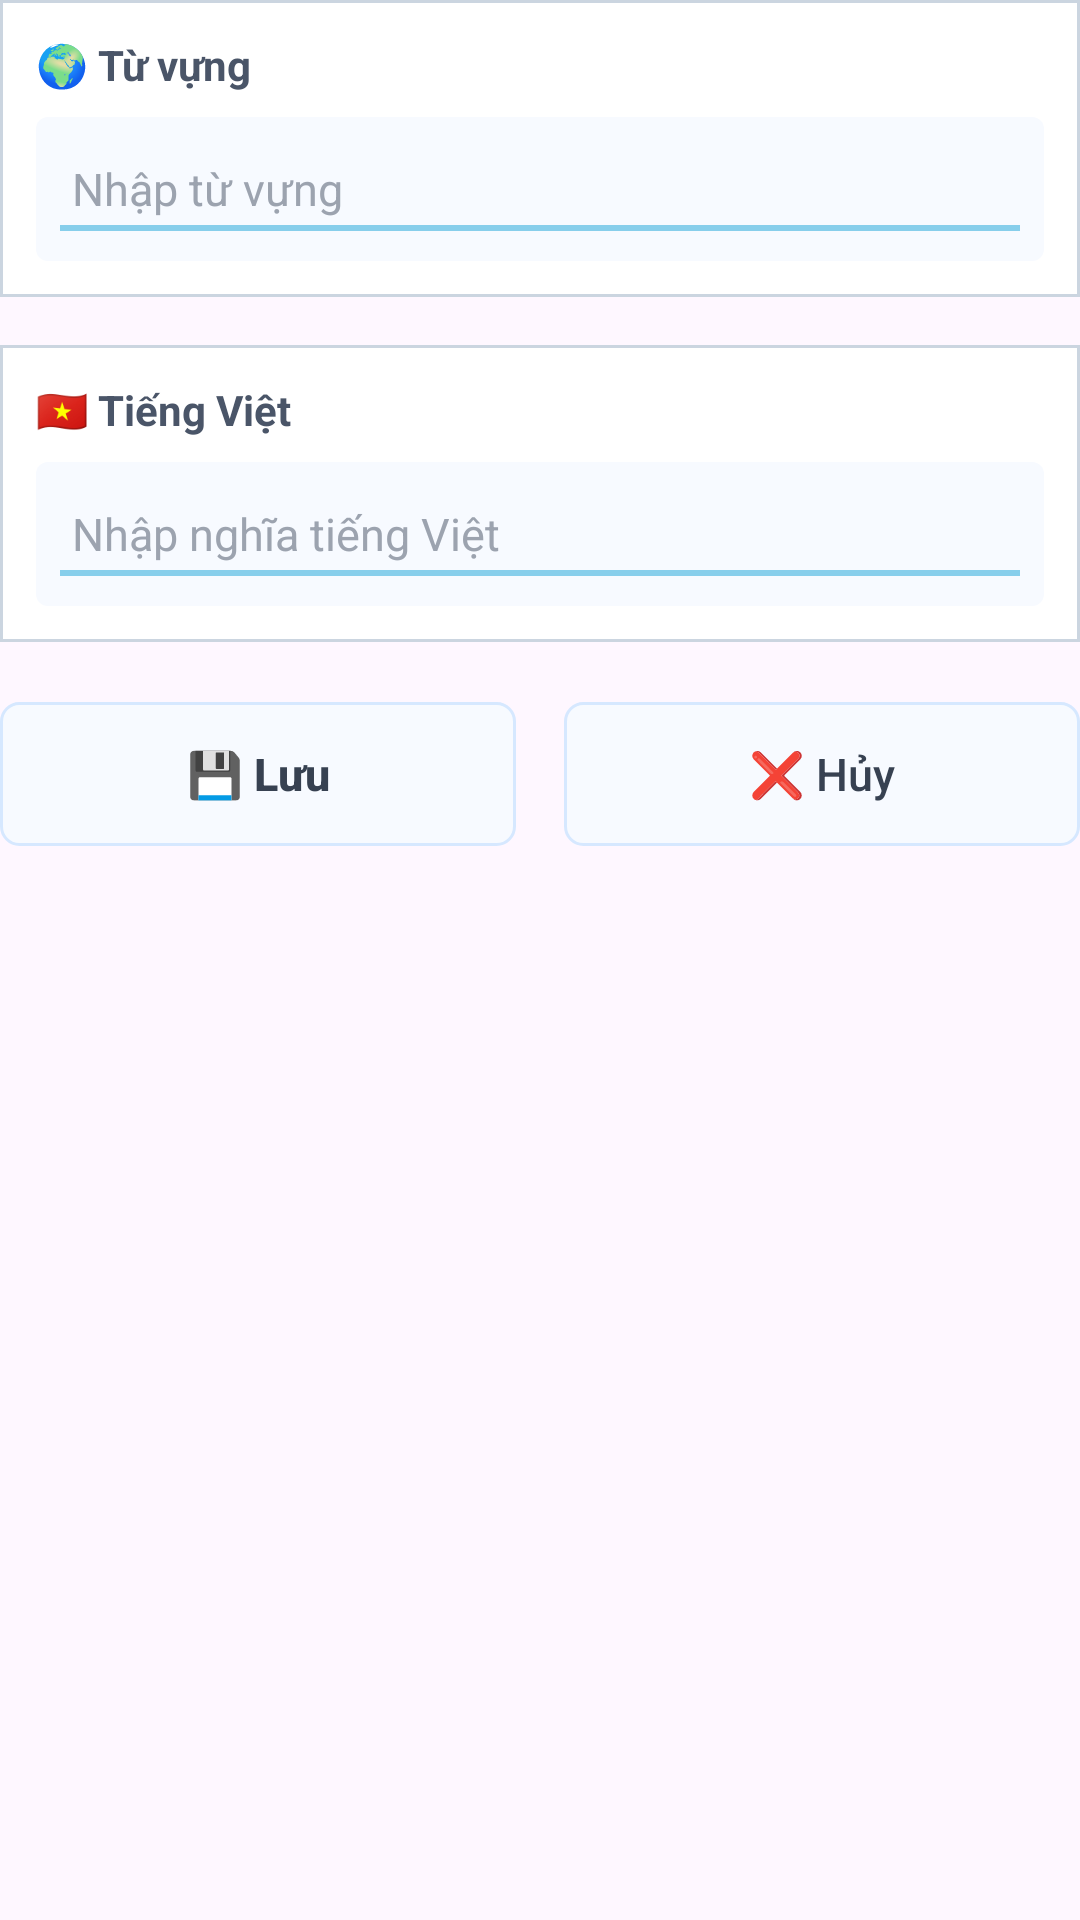

This screen was rendered from an Android layout file. Write that file and the resources it references.
<!-- AndroidManifest.xml: application theme Theme.LearningVocabularyApp -->
<!-- res/layout/add_new_word.xml -->
<?xml version="1.0" encoding="utf-8"?>
<LinearLayout xmlns:android="http://schemas.android.com/apk/res/android"
    android:layout_width="match_parent"
    android:layout_height="wrap_content"
    android:orientation="vertical">

    
    <LinearLayout
        android:layout_width="match_parent"
        android:layout_height="wrap_content"
        android:layout_marginBottom="16dp"
        android:background="@drawable/note_field_background"
        android:orientation="vertical"
        android:paddingStart="12dp"
        android:paddingTop="12dp"
        android:paddingEnd="12dp"
        android:paddingBottom="12dp">

        <TextView
            android:id="@+id/tv_word_label"
            android:layout_width="wrap_content"
            android:layout_height="wrap_content"
            android:layout_marginBottom="8dp"
            android:text="🌍 Từ vựng"
            android:textColor="@color/note_text_secondary"
            android:textSize="14sp"
            android:textStyle="bold" />

        <EditText
            android:id="@+id/et_english_word"
            android:layout_width="match_parent"
            android:layout_height="48dp"
            android:background="@drawable/note_edittext_background"
            android:hint="Nhập từ vựng"
            android:inputType="text"
            android:maxLines="1"
            android:paddingStart="12dp"
            android:paddingEnd="12dp"
            android:textColor="@color/note_text_primary"
            android:textColorHint="@color/note_text_hint"
            android:textSize="15sp" />

    </LinearLayout>

    
    <LinearLayout
        android:layout_width="match_parent"
        android:layout_height="wrap_content"
        android:layout_marginBottom="20dp"
        android:background="@drawable/note_field_background"
        android:orientation="vertical"
        android:paddingStart="12dp"
        android:paddingTop="12dp"
        android:paddingEnd="12dp"
        android:paddingBottom="12dp">

        <TextView
            android:layout_width="wrap_content"
            android:layout_height="wrap_content"
            android:layout_marginBottom="8dp"
            android:text="🇻🇳 Tiếng Việt"
            android:textColor="@color/note_text_secondary"
            android:textSize="14sp"
            android:textStyle="bold" />

        <EditText
            android:id="@+id/et_vietnamese_meaning"
            android:layout_width="match_parent"
            android:layout_height="48dp"
            android:background="@drawable/note_edittext_background"
            android:hint="Nhập nghĩa tiếng Việt"
            android:inputType="text"
            android:maxLines="1"
            android:paddingStart="12dp"
            android:paddingEnd="12dp"
            android:textColor="@color/note_text_primary"
            android:textColorHint="@color/note_text_hint"
            android:textSize="15sp" />

    </LinearLayout>

    
    <LinearLayout
        android:layout_width="match_parent"
        android:layout_height="wrap_content"
        android:orientation="horizontal">

        
        <androidx.appcompat.widget.AppCompatButton
            android:id="@+id/btn_save"
            android:layout_width="0dp"
            android:layout_height="48dp"
            android:layout_marginEnd="8dp"
            android:layout_weight="1"
            android:background="@drawable/note_button_style"
            android:elevation="0dp"
            android:stateListAnimator="@null"
            android:text="💾 Lưu"
            android:textAllCaps="false"
            android:textColor="@color/note_text_button"
            android:textSize="15sp"
            android:textStyle="bold" />

        
        <androidx.appcompat.widget.AppCompatButton
            android:id="@+id/btn_cancel"
            android:layout_width="0dp"
            android:layout_height="48dp"
            android:layout_marginStart="8dp"
            android:layout_weight="1"
            android:background="@drawable/note_button_style"
            android:elevation="0dp"
            android:stateListAnimator="@null"
            android:text="❌ Hủy"
            android:textAllCaps="false"
            android:textColor="@color/note_text_button"
            android:textSize="15sp" />

    </LinearLayout>

</LinearLayout>
<!-- resources referenced by this layout -->
<resources>
  <color name="note_text_button">#374151</color>
  <color name="note_text_hint">#9CA3AF</color>
  <color name="note_text_primary">#2D3748</color>
  <color name="note_text_secondary">#4A5568</color>
  <!-- drawable note_button_style (drawable) -->
  <?xml version="1.0" encoding="utf-8"?>
  <selector xmlns:android="http://schemas.android.com/apk/res/android">
      <item android:state_pressed="true">
          <shape android:shape="rectangle">
              <solid android:color="@color/note_button_pressed" />
              <corners android:radius="6dp" />
              <stroke android:width="1dp" android:color="@color/note_border_main" />
          </shape>
      </item>
      <item>
          <shape android:shape="rectangle">
              <solid android:color="@color/note_button_bg" />
              <corners android:radius="6dp" />
              <stroke android:width="1dp" android:color="@color/note_border_subtle" />
          </shape>
      </item>
  </selector>
  <!-- drawable note_edittext_background (drawable) -->
  <?xml version="1.0" encoding="utf-8"?>
  <layer-list xmlns:android="http://schemas.android.com/apk/res/android">
      
      <item>
          <shape android:shape="rectangle">
              <solid android:color="@color/note_edittext_bg" />
              <corners android:radius="4dp" />
          </shape>
      </item>
      
      
      <item android:top="36dp" android:height="2dp" android:left="8dp" android:right="8dp">
          <shape android:shape="rectangle">
              <solid android:color="@color/note_border_main"/>
          </shape>
      </item>
  </layer-list>
  <!-- drawable note_field_background (drawable) -->
  <?xml version="1.0" encoding="utf-8"?>
  <shape xmlns:android="http://schemas.android.com/apk/res/android"
      android:shape="rectangle">
      <solid android:color="@color/header_background" />
      <stroke android:width="1dp" android:color="#CBD5E0" />
  </shape>
  <style name="Theme.LearningVocabularyApp" parent="Base.Theme.LearningVocabularyApp" />
  <color name="note_button_pressed">#E6F3FF</color>
  <color name="note_border_main">#87CEEB</color>
  <color name="note_button_bg">#F7FAFF</color>
  <color name="note_border_subtle">#D6E8FF</color>
  <color name="note_edittext_bg">#F7FAFF</color>
  <color name="header_background">#ffffff</color>
  <style name="Base.Theme.LearningVocabularyApp" parent="Theme.Material3.DayNight.NoActionBar">
          
          
          
          
          <item name="android:statusBarColor">@color/status_bar_light</item>
          <item name="android:navigationBarColor">@color/navigation_bar_light</item>
          <item name="android:windowLightStatusBar">true</item>
          <item name="android:windowLightNavigationBar">true</item>
      </style>
  <color name="status_bar_light">#FFFFFF</color>
  <color name="navigation_bar_light">#FFFFFF</color>
</resources>
